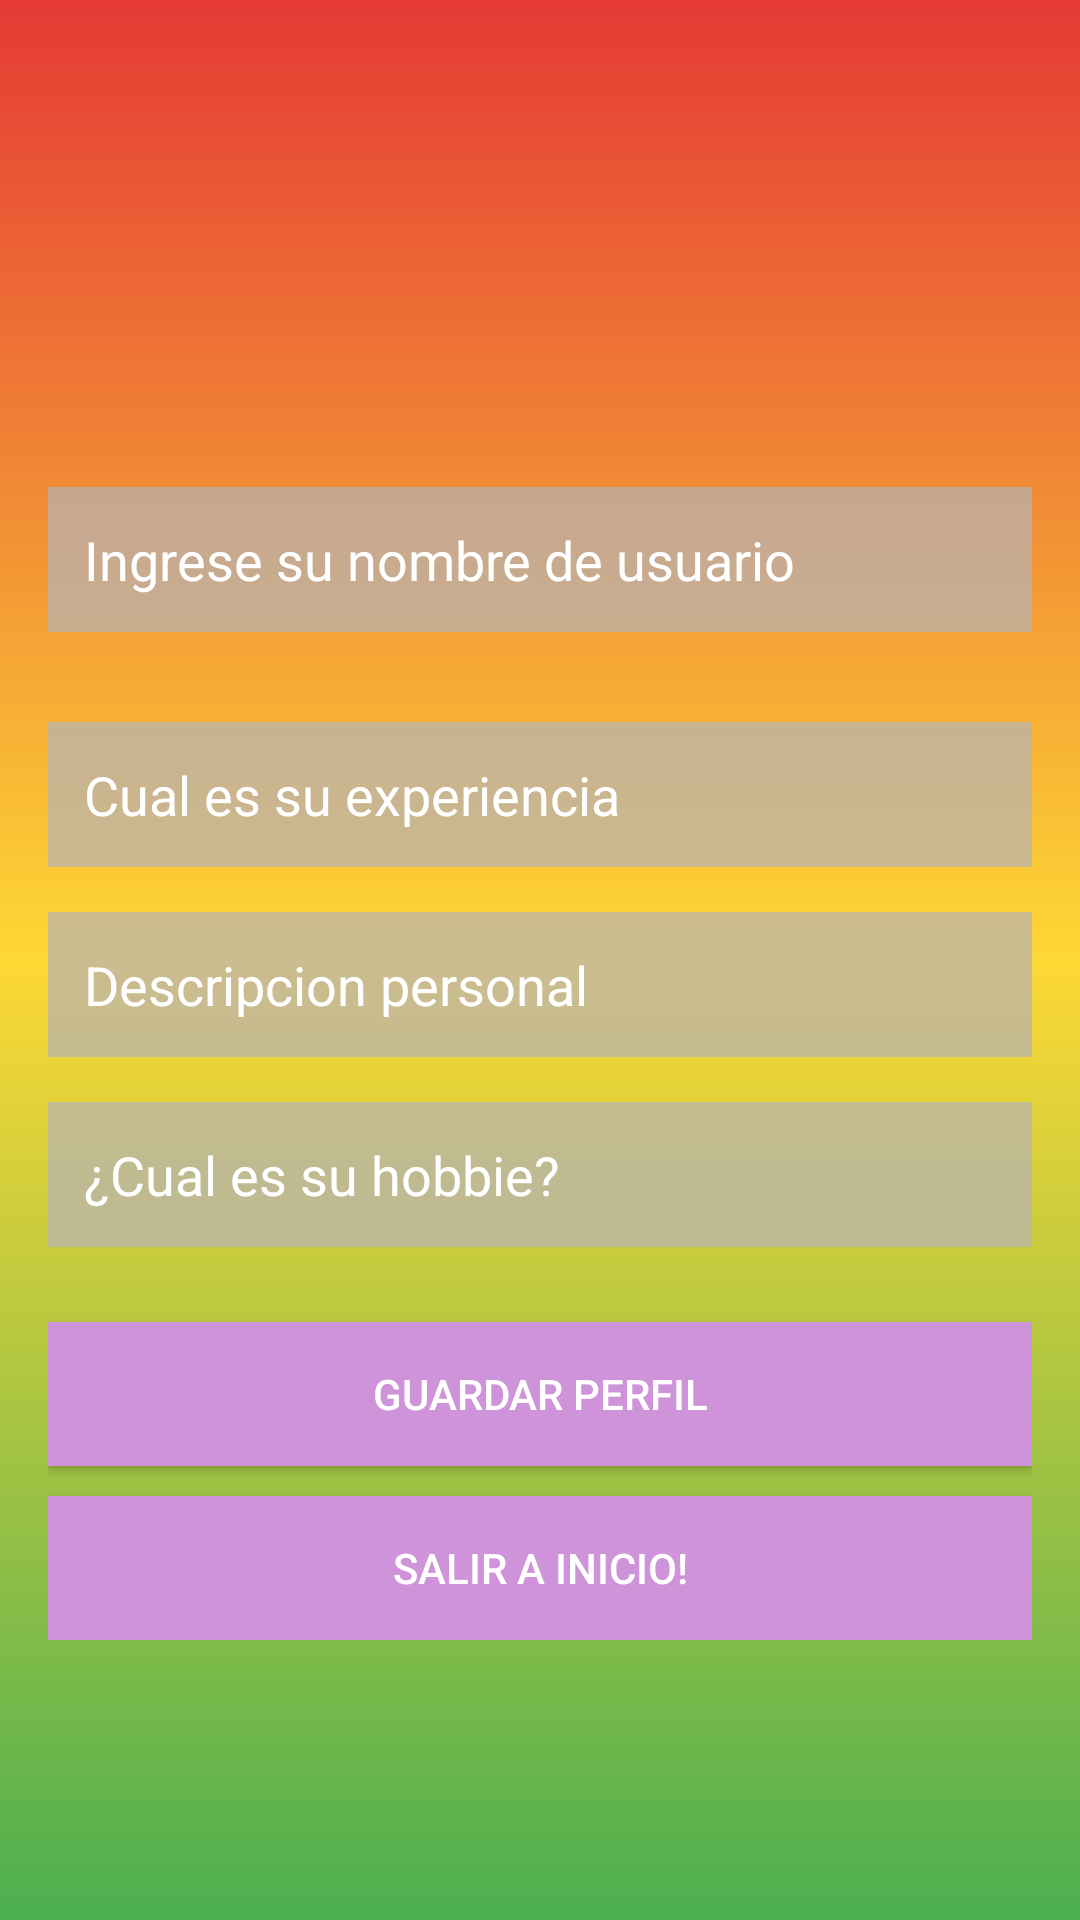

This screen was rendered from an Android layout file. Write that file and the resources it references.
<!-- AndroidManifest.xml: application theme AppTheme -->
<!-- res/layout/activity_crear_perfil.xml -->
<?xml version="1.0" encoding="utf-8"?>
<LinearLayout xmlns:android="http://schemas.android.com/apk/res/android"
    xmlns:app="http://schemas.android.com/apk/res-auto"
    xmlns:tools="http://schemas.android.com/tools"
    android:layout_width="match_parent"
    android:layout_height="match_parent"
    android:background="@drawable/login_bg"
    android:gravity="center"
    tools:context="com.example.andres.secretgarden.CrearPerfil">

    <LinearLayout
        android:layout_width="match_parent"
        android:layout_height="wrap_content"
        android:layout_marginTop="10dp"
        android:gravity="center"
        android:orientation="vertical"
        android:padding="16dp"
        >



        <TextView
            android:id="@+id/txtRutRegis"
            android:layout_width="wrap_content"
            android:layout_height="wrap_content"
            android:layout_marginTop="10dp"
            />

        <EditText
        android:id="@+id/txtUserName"
        android:layout_marginTop="20dp"
        android:layout_width="match_parent"
        android:layout_height="wrap_content"
        android:hint="Ingrese su nombre de usuario"
        android:background="#b7b9b3b3"
        android:inputType="text"
        android:padding="12dp"
        android:textColor="@android:color/white"
        android:textColorHint="@android:color/white"
        />
    <EditText
        android:id="@+id/txtExpericencia"
        android:layout_marginTop="30dp"
        android:layout_width="match_parent"
        android:layout_height="wrap_content"
        android:hint="Cual es su experiencia"
        android:background="#b7b9b3b3"
        android:inputType="text"
        android:padding="12dp"
        android:textColor="@android:color/white"
        android:textColorHint="@android:color/white"
        />


    <EditText
        android:id="@+id/txtDescripcion"
        android:drawableTint="@android:color/white"
        android:drawablePadding="16dp"
        android:layout_width="match_parent"
        android:layout_height="wrap_content"
        android:hint="Descripcion personal"
        android:inputType="textMultiLine"
        android:background="#b7b9b3b3"
        android:layout_marginTop="15dip"
        android:padding="12dp"
        android:textColor="@android:color/white"
        android:textColorHint="@android:color/white"/>
    <EditText
        android:id="@+id/txtHobbie"
        android:drawableTint="@android:color/white"
        android:drawablePadding="16dp"
        android:layout_width="match_parent"
        android:layout_height="wrap_content"
        android:hint="¿Cual es su hobbie?"
        android:inputType="text"
        android:background="#b7b9b3b3"
        android:layout_marginTop="15dip"
        android:padding="12dp"
        android:textColor="@android:color/white"
        android:textColorHint="@android:color/white"/>

    <Button

        android:layout_width="match_parent"
        android:layout_height="wrap_content"
        android:layout_marginTop="25dp"
        android:background="#CE93D8"
        android:text="Guardar perfil"
        android:id="@+id/btnCrearPerfil"
        android:textColor="@android:color/white" />
        <Button

            android:layout_width="match_parent"
            android:layout_height="wrap_content"
            android:layout_marginTop="10dp"
            android:background="#CE93D8"
            android:text="Salir a inicio!"
            android:id="@+id/btnIrPrincipal"
            android:textColor="@android:color/white" />
</LinearLayout>

</LinearLayout>
<!-- resources referenced by this layout -->
<resources>
  <!-- drawable login_bg (drawable) -->
  <?xml version="1.0" encoding="utf-8"?>
  <shape xmlns:android="http://schemas.android.com/apk/res/android">
      <gradient
          android:angle="90"
          android:endColor="#e53935"
          android:startColor="#4CAF50"
          android:centerColor="#FDD835"
          />
  
  </shape>
  <style name="AppTheme" parent="Theme.AppCompat.Light.DarkActionBar">
          
          <item name="colorPrimary">@color/colorPrimary</item>
          <item name="colorPrimaryDark">@color/colorPrimaryDark</item>
          <item name="colorAccent">@color/colorAccent</item>
      </style>
  <color name="colorPrimary">#FBC02D</color>
  <color name="colorPrimaryDark">#d32f2f</color>
  <color name="colorAccent">#558B2F</color>
</resources>
